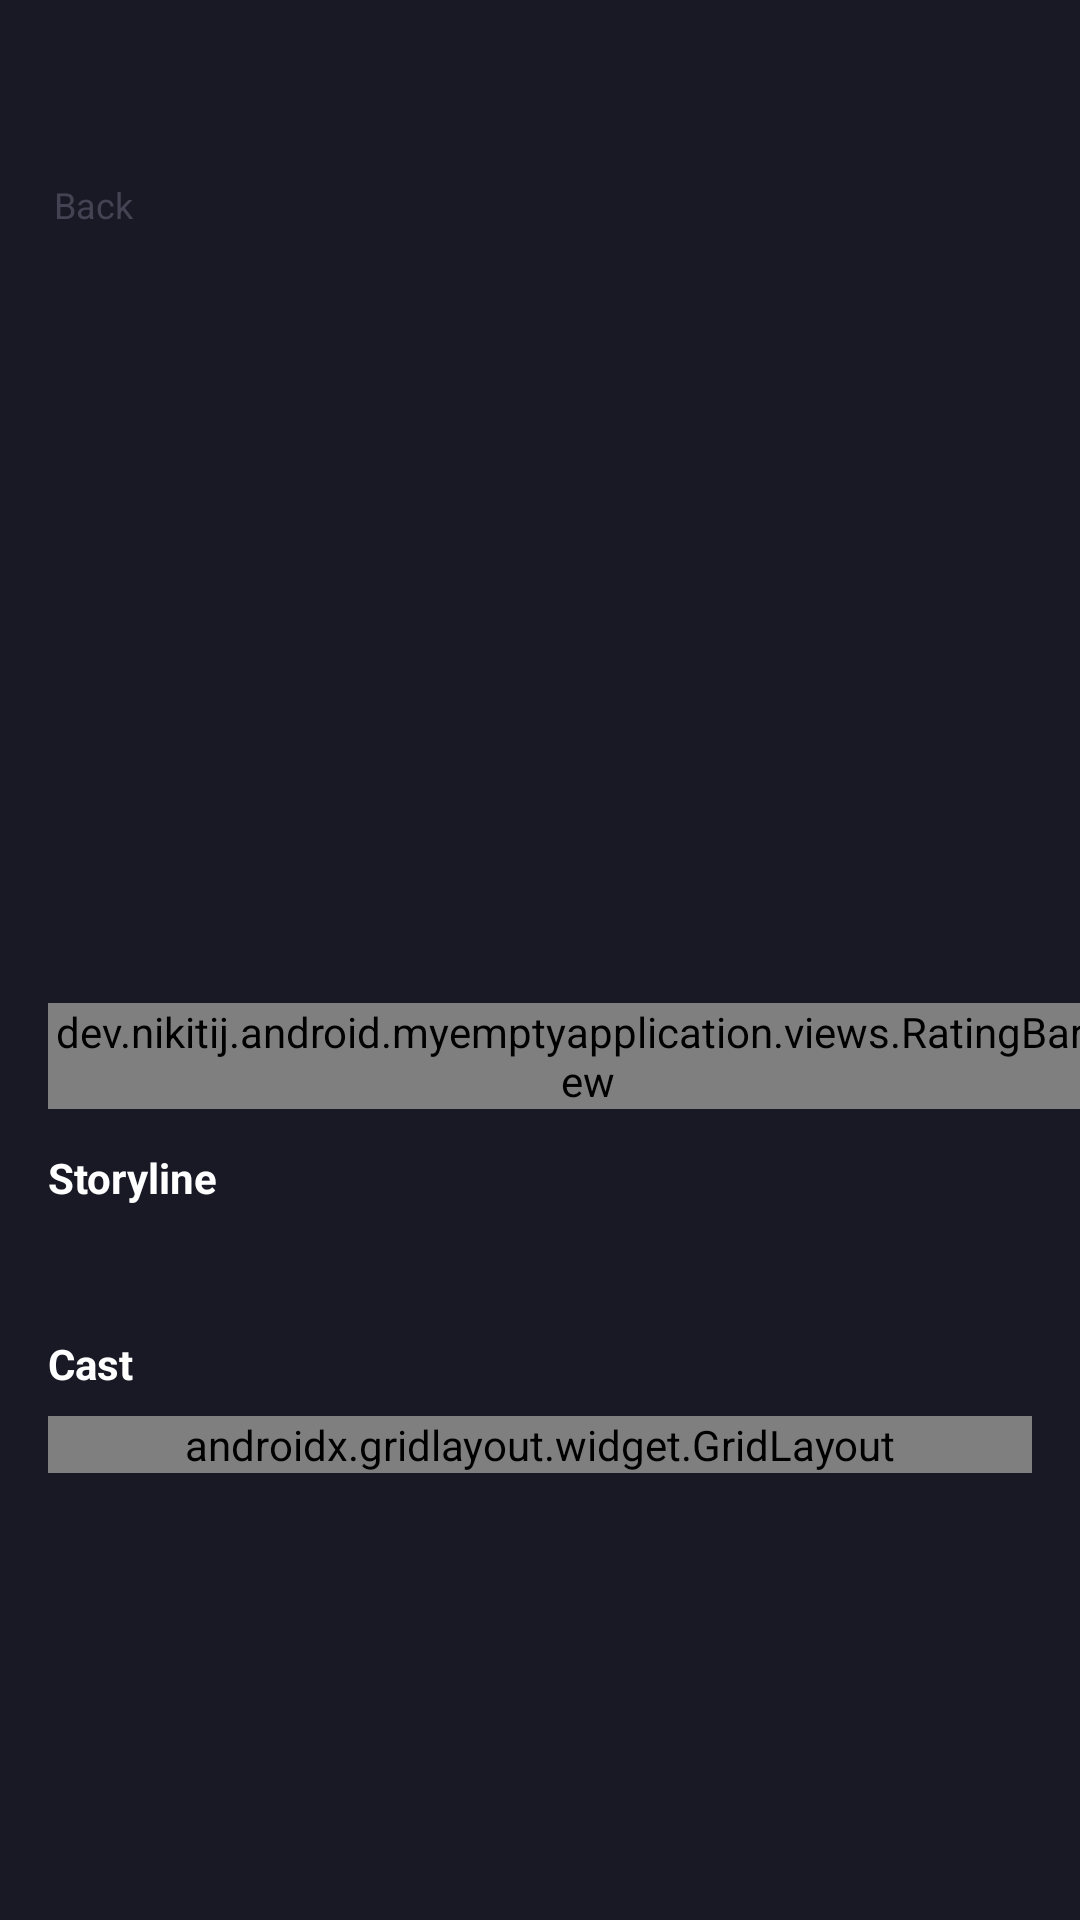

Layout XML and referenced resources for this Android screen:
<!-- AndroidManifest.xml: application theme Theme.MyEmptyApplication -->
<!-- res/layout/fragment_movie_details.xml -->
<?xml version="1.0" encoding="utf-8"?>
<androidx.core.widget.NestedScrollView
    xmlns:android="http://schemas.android.com/apk/res/android"
    xmlns:app="http://schemas.android.com/apk/res-auto"
    xmlns:tools="http://schemas.android.com/tools"
    android:layout_width="match_parent"
    android:layout_height="match_parent"
    android:fillViewport="true"
    android:background="#191926"
    tools:context=".fragments.MovieDetailsFragment">

    <androidx.constraintlayout.widget.ConstraintLayout
        android:layout_width="match_parent"
        android:layout_height="wrap_content">


        <ImageView
            android:id="@+id/logoTop"
            android:layout_width="0dp"
            android:layout_height="300dp"
            app:layout_constraintStart_toStartOf="parent"
            app:layout_constraintEnd_toEndOf="parent"
            app:layout_constraintTop_toTopOf="parent"
            android:scaleType="centerCrop"
            tools:src="@tools:sample/backgrounds/scenic" />

        <TextView
            android:id="@+id/textViewBack"
            android:layout_width="wrap_content"
            android:layout_height="wrap_content"
            app:layout_constraintStart_toStartOf="@+id/logoTop"
            app:layout_constraintTop_toTopOf="@+id/logoTop"
            android:layout_marginTop="60dp"
            android:layout_marginStart="18dp"
            android:drawableStart="@drawable/arrow_back"
            android:textSize="12sp"
            android:textColor="#806D6D80"
            android:drawablePadding="8dp"
            android:text="@string/back" />

        <View
            android:id="@+id/viewAgeFromContainer"
            android:layout_width="24dp"
            android:layout_height="24dp"
            app:layout_constraintBottom_toBottomOf="@+id/logoTop"
            app:layout_constraintStart_toStartOf="@+id/logoTop"
            android:layout_marginBottom="52dp"
            android:layout_marginStart="16dp"
            android:background="@drawable/bg_age_from"/>

        <TextView
            android:id="@+id/textViewAgeFromValue"
            android:layout_width="wrap_content"
            android:layout_height="wrap_content"
            app:layout_constraintStart_toStartOf="@+id/viewAgeFromContainer"
            app:layout_constraintEnd_toEndOf="@+id/viewAgeFromContainer"
            app:layout_constraintTop_toTopOf="@+id/viewAgeFromContainer"
            app:layout_constraintBottom_toBottomOf="@+id/viewAgeFromContainer"
            android:textColor="@android:color/white"
            android:textStyle="bold"
            android:textSize="12sp"
            tools:text="13+" />

        <TextView
            android:id="@+id/movieTitle"
            android:layout_width="0dp"
            android:layout_height="wrap_content"
            app:layout_constraintStart_toStartOf="@+id/logoTop"
            app:layout_constraintEnd_toEndOf="@+id/logoTop"
            app:layout_constraintTop_toBottomOf="@+id/viewAgeFromContainer"
            android:layout_marginStart="16dp"
            android:layout_marginEnd="16dp"
            android:textColor="@android:color/white"
            android:textSize="40sp"
            android:textStyle="bold"
            tools:text="Avengers:\nEnd Game" />

        <TextView
            android:id="@+id/genresListValue"
            android:layout_width="0dp"
            android:layout_height="wrap_content"
            android:layout_marginBottom="4dp"
            android:layout_marginEnd="6dp"
            android:textSize="14sp"
            android:textColor="#FF3466"
            app:layout_constraintTop_toBottomOf="@+id/movieTitle"
            android:layout_marginTop="4dp"
            app:layout_constraintStart_toStartOf="@+id/movieTitle"
            app:layout_constraintEnd_toEndOf="@+id/movieTitle"
            tools:text="Action, Adventure, Drama" />

        <dev.nikitij.android.myemptyapplication.views.RatingBarView
            android:id="@+id/ratingBar"
            android:layout_width="wrap_content"
            android:layout_height="wrap_content"
            android:layout_marginTop="10dp"
            app:layout_constraintTop_toBottomOf="@+id/genresListValue"
            app:layout_constraintStart_toStartOf="@+id/genresListValue"/>

        <TextView
            android:id="@+id/reviewsCounterValue"
            android:layout_width="wrap_content"
            android:layout_height="wrap_content"
            app:layout_constraintStart_toEndOf="@+id/ratingBar"
            android:layout_marginStart="6dp"
            app:layout_constraintTop_toTopOf="@+id/ratingBar"
            app:layout_constraintBottom_toBottomOf="@+id/ratingBar"
            android:textSize="10sp"
            android:textColor="#6D6D80"
            android:textStyle="bold"
            tools:text="125 REVIEWS" />

        <TextView
            android:id="@+id/storylineTitle"
            android:layout_width="wrap_content"
            android:layout_height="wrap_content"
            app:layout_constraintTop_toBottomOf="@+id/reviewsCounterValue"
            app:layout_constraintStart_toStartOf="@+id/ratingBar"
            android:layout_marginTop="24dp"
            android:textSize="14sp"
            android:textStyle="bold"
            android:textColor="@android:color/white"
            android:text="@string/storyline" />

        <TextView
            android:id="@+id/storyLineText"
            android:layout_width="0dp"
            android:layout_height="wrap_content"
            app:layout_constraintStart_toStartOf="@+id/storylineTitle"
            app:layout_constraintEnd_toEndOf="parent"
            app:layout_constraintTop_toBottomOf="@+id/storylineTitle"
            android:layout_marginEnd="16dp"
            android:textSize="14sp"
            android:textColor="#BFFFFFFF"
            tools:text="Lorem ipsum dolor sit amet, consectetur adipiscing elit, sed do eiusmod tempor incididunt ut labore et dolore magna aliqua. Ut enim ad minim veniam, quis nostrud exercitation ullamco laboris nisi ut aliquip ex ea commodo consequat. Duis aute irure dolor in reprehenderit in voluptate velit esse cillum dolore eu fugiat nulla pariatur." />

        <TextView
            android:id="@+id/castTitle"
            android:layout_width="wrap_content"
            android:layout_height="wrap_content"
            android:textSize="14sp"
            android:textColor="@android:color/white"
            android:textStyle="bold"
            android:layout_marginTop="24dp"
            app:layout_constraintStart_toStartOf="@+id/storyLineText"
            app:layout_constraintTop_toBottomOf="@+id/storyLineText"
            android:text="@string/cast" />

        <androidx.gridlayout.widget.GridLayout
            android:id="@+id/actorsContainer"
            android:layout_width="0dp"
            app:columnCount="4"
            android:layout_height="wrap_content"
            app:layout_constraintTop_toBottomOf="@+id/castTitle"
            android:layout_marginTop="8dp"
            app:layout_constraintStart_toStartOf="parent"
            app:layout_constraintEnd_toEndOf="parent"
            app:layout_constraintBottom_toBottomOf="parent"
            android:layout_marginStart="16dp"
            android:layout_marginEnd="16dp"
            android:layout_marginBottom="120dp"
            app:layout_constraintVertical_bias="0">

        </androidx.gridlayout.widget.GridLayout>

    </androidx.constraintlayout.widget.ConstraintLayout>

</androidx.core.widget.NestedScrollView>
<!-- resources referenced by this layout -->
<resources>
  <!-- drawable bg_age_from (drawable) -->
  <?xml version="1.0" encoding="utf-8"?>
  <shape
      xmlns:android="http://schemas.android.com/apk/res/android"
      android:shape="rectangle">
      <solid android:color="#191926"/>
      <corners android:radius="5dp"/>
  </shape>
  <string name="back">Back</string>
  <string name="cast">Cast</string>
  <string name="storyline">Storyline</string>
  <style name="Theme.MyEmptyApplication" parent="Theme.MaterialComponents.DayNight.NoActionBar">
          
          <item name="colorPrimary">@color/purple_500</item>
          <item name="colorPrimaryVariant">@color/purple_700</item>
          <item name="colorOnPrimary">@color/white</item>
          
          <item name="colorSecondary">@color/teal_200</item>
          <item name="colorSecondaryVariant">@color/teal_700</item>
          <item name="colorOnSecondary">@color/black</item>
          
          <item name="android:statusBarColor" tools:targetApi="l">?attr/colorPrimaryVariant</item>
          
      </style>
  <color name="purple_500">#FF6200EE</color>
  <color name="purple_700">#FF3700B3</color>
  <color name="white">#FFFFFFFF</color>
  <color name="teal_200">#FF03DAC5</color>
  <color name="teal_700">#FF018786</color>
  <color name="black">#FF000000</color>
</resources>
